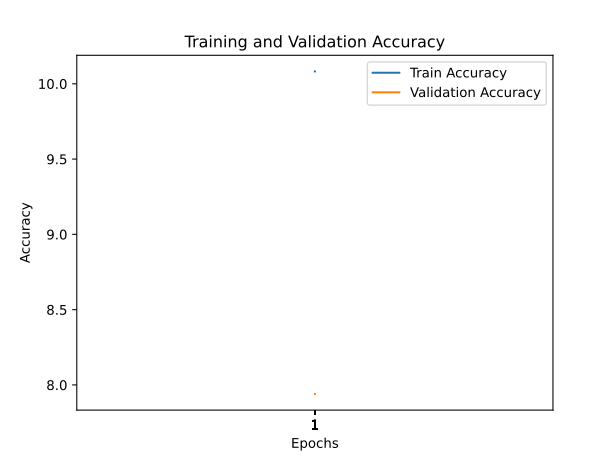

Values plotted in this chart, from the file beside it:
train_accuracy; train_loss; valid_accuracy; valid_loss
10,0820; 3,8822; 7,9400; 4,7503
